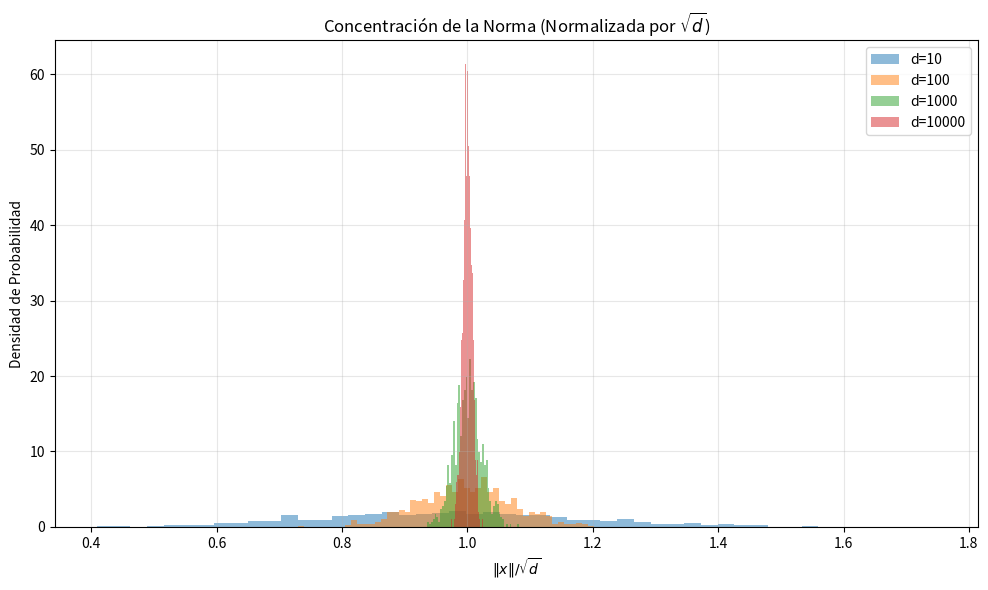

Write Python code to recreate this figure. (Note: this script raises an exception after producing the figure.)
import numpy as np
import matplotlib.pyplot as plt

def plot_concentration(dimensions, num_samples=1000):
    plt.figure(figsize=(10, 6))
    
    for d in dimensions:
        X = np.random.normal(0, 1, (num_samples, d))
        # Normalize by sqrt(d) to compare distributions around 1
        norms = np.linalg.norm(X, axis=1) / np.sqrt(d)
        plt.hist(norms, bins=50, alpha=0.5, label=f'd={d}', density=True)
    
    plt.title('Concentración de la Norma (Normalizada por $\sqrt{d}$)')
    plt.xlabel('$\|x\| / \sqrt{d}$')
    plt.ylabel('Densidad de Probabilidad')
    plt.legend()
    plt.grid(True, alpha=0.3)
    
    plt.tight_layout()
    plt.savefig('figuras/concentration_measure.pdf')
    print("Plot saved to figuras/concentration_measure.pdf")

if __name__ == "__main__":
    plot_concentration([10, 100, 1000, 10000])
